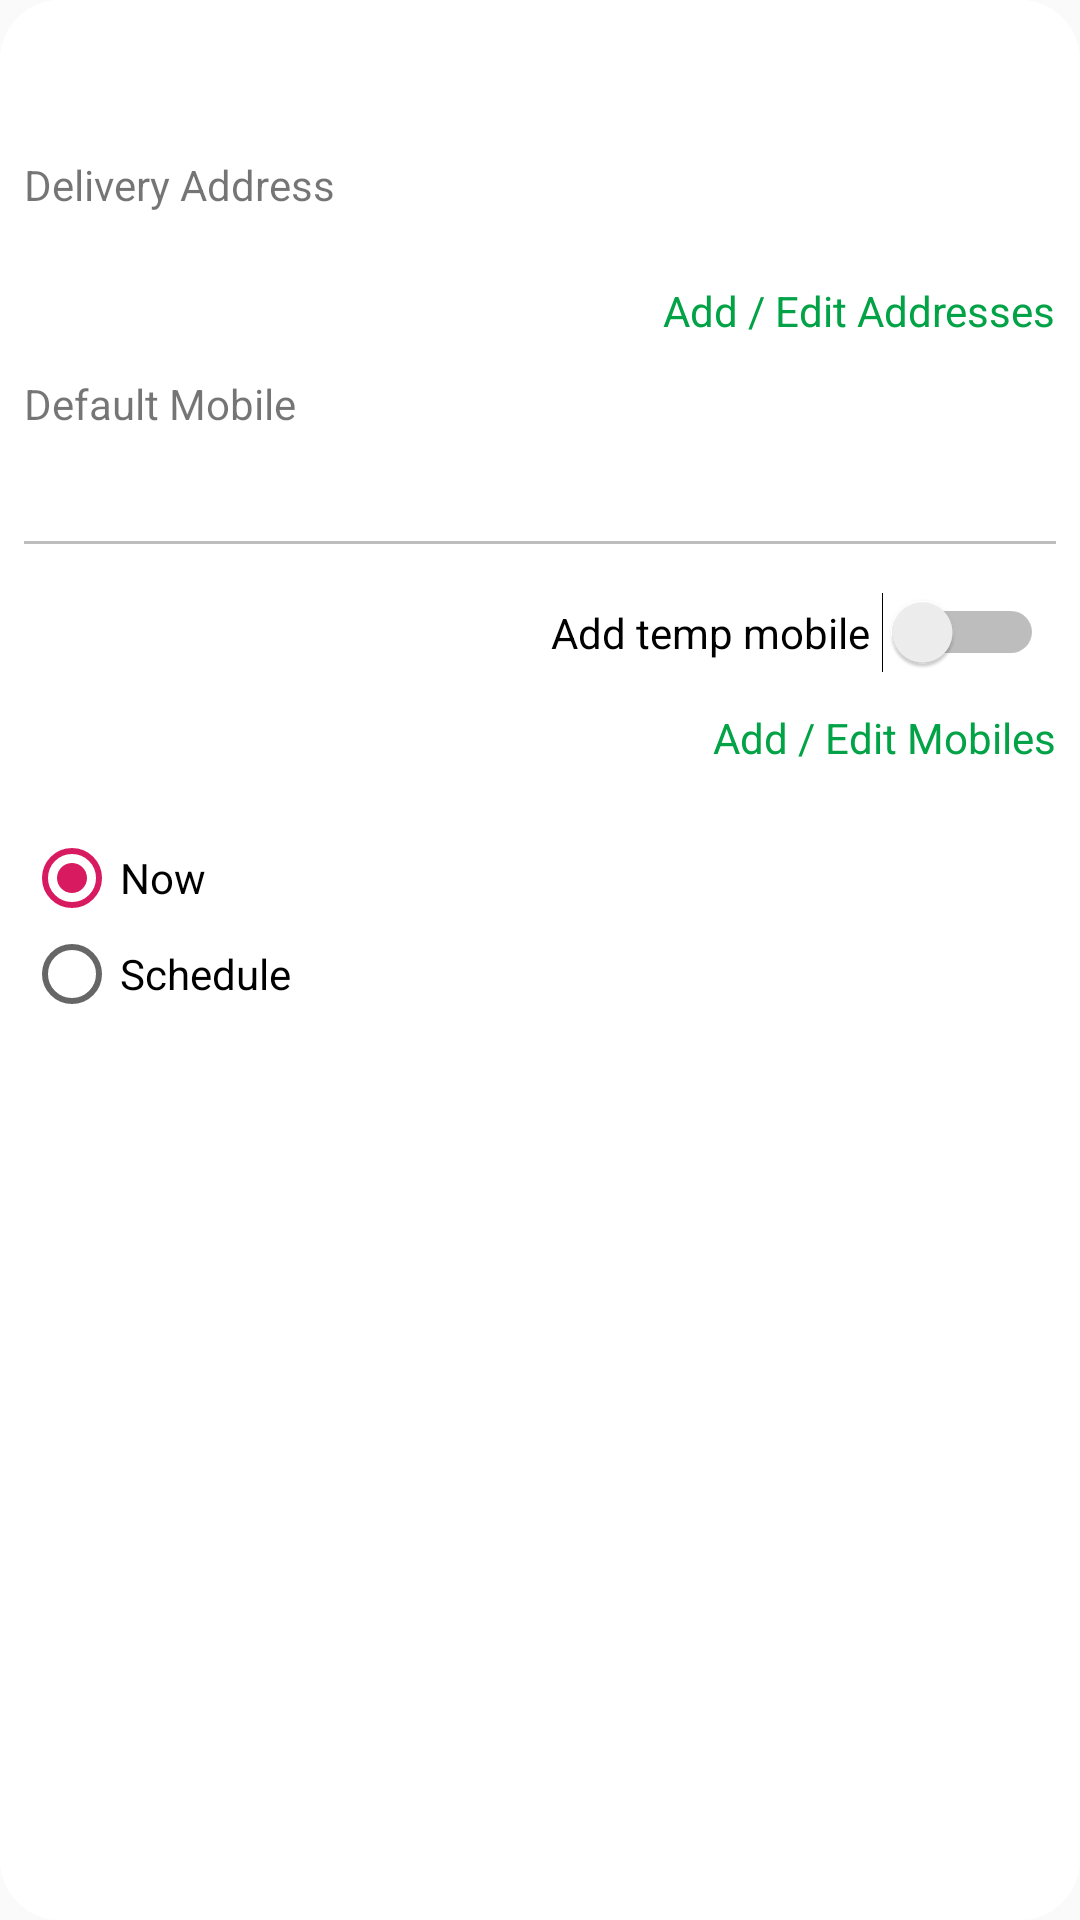

Produce the Android XML layout that renders to this screen, including the resource entries it uses.
<!-- AndroidManifest.xml: application theme AppTheme -->
<!-- res/layout/order_popup.xml -->
<?xml version="1.0" encoding="utf-8"?>
<android.support.constraint.ConstraintLayout
    xmlns:android="http://schemas.android.com/apk/res/android"
    xmlns:app="http://schemas.android.com/apk/res-auto"
    xmlns:tools="http://schemas.android.com/tools"
    android:layout_width="350dp"
    android:layout_height="wrap_content"
    android:layout_gravity="center"
    android:background="@drawable/alert_shape">


    <View
        android:id="@+id/view"
        android:layout_width="match_parent"
        android:layout_height="40dp"
        android:background="@drawable/title_shape"
        app:layout_constraintStart_toStartOf="parent"
        app:layout_constraintTop_toTopOf="parent" />


    <TextView
        android:id="@+id/textView"
        android:layout_width="wrap_content"
        android:layout_height="40dp"
        android:gravity="center"
        android:text="New Order"
        android:textAppearance="?android:attr/textAppearanceLarge"
        android:textColor="@android:color/white"
        android:textSize="20dp"
        app:layout_constraintEnd_toEndOf="parent"
        app:layout_constraintStart_toStartOf="parent"
        app:layout_constraintTop_toTopOf="parent" />


    <TextView
        android:id="@+id/tv_delivery_txt"
        android:layout_width="wrap_content"
        android:layout_height="wrap_content"
        android:layout_marginStart="8dp"
        android:layout_marginTop="12dp"
        android:text="Delivery Address"
        app:layout_constraintStart_toStartOf="parent"
        app:layout_constraintTop_toBottomOf="@+id/textView" />


    <TextView
        android:id="@+id/address_text"
        android:layout_width="match_parent"
        android:layout_height="wrap_content"
        app:layout_constraintTop_toBottomOf="@+id/tv_delivery_txt"
        app:layout_constraintStart_toStartOf="parent"
        android:layout_margin="4dp"
        android:enabled="false"/>


    <TextView
        android:id="@+id/add_addresses_cart"
        android:layout_width="wrap_content"
        android:layout_height="wrap_content"
        android:layout_marginEnd="8dp"
        android:text="Add / Edit Addresses"
        android:textColor="#02A247"
        app:layout_constraintEnd_toEndOf="parent"
        app:layout_constraintTop_toBottomOf="@+id/address_text" />


    <TextView
        android:id="@+id/tv_mobile_txt"
        android:layout_width="wrap_content"
        android:layout_height="wrap_content"
        android:layout_marginStart="8dp"
        android:layout_marginTop="12dp"
        android:text="Default Mobile"
        app:layout_constraintStart_toStartOf="parent"
        app:layout_constraintTop_toBottomOf="@+id/add_addresses_cart" />



    <android.support.v7.widget.AppCompatEditText
        android:id="@+id/temp_phone"
        android:layout_width="match_parent"
        android:layout_height="wrap_content"
        app:layout_constraintTop_toBottomOf="@+id/tv_mobile_txt"
        app:layout_constraintStart_toStartOf="parent"
        android:layout_margin="4dp"
        android:inputType="phone"
        android:enabled="false"/>


    <Switch
        android:id="@+id/temp_mobile_switch"
        android:layout_width="wrap_content"
        android:layout_height="wrap_content"
        android:layout_gravity="end"
        android:layout_marginTop="8dp"
        android:layout_marginEnd="8dp"
        android:padding="4dp"
        android:switchPadding="4dp"
        android:text="Add temp mobile"
        android:textOff="No"
        android:textOn="Yes"
        app:layout_constraintEnd_toEndOf="parent"
        app:layout_constraintTop_toBottomOf="@+id/temp_phone" />


    <TextView
        android:id="@+id/edit_mobile"
        android:layout_width="wrap_content"
        android:layout_height="wrap_content"
        android:layout_gravity="end"
        android:layout_marginEnd="8dp"
        android:layout_marginTop="12dp"
        android:text="Add / Edit Mobiles"
        android:textColor="#02A247"
        app:layout_constraintEnd_toEndOf="parent"
        app:layout_constraintTop_toBottomOf="@+id/temp_mobile_switch" />


    <RadioGroup
        android:id="@+id/switch_group"
        android:layout_width="wrap_content"
        android:layout_height="wrap_content"
        android:layout_marginStart="8dp"
        android:layout_marginTop="8dp"
        android:layout_marginBottom="8dp"
        android:orientation="vertical"
        app:layout_constraintBottom_toBottomOf="@+id/time"
        app:layout_constraintStart_toStartOf="parent"
        app:layout_constraintTop_toTopOf="@+id/day">

        <RadioButton
            android:id="@+id/now"
            android:layout_width="wrap_content"
            android:layout_height="wrap_content"
            android:checked="true"
            android:text="Now" />

        <RadioButton
            android:id="@+id/later"
            android:layout_width="wrap_content"
            android:layout_height="wrap_content"
            android:text="Schedule" />
    </RadioGroup>


    <EditText
        android:id="@+id/day"
        android:layout_width="0dp"
        android:layout_height="wrap_content"
        android:visibility="invisible"
        android:layout_marginStart="20dp"
        android:layout_marginEnd="20dp"
        android:layout_marginTop="12dp"
        android:focusable="false"
        android:gravity="center"
        android:hint="Day"
        android:inputType="date"
        android:singleLine="true"
        app:layout_constraintEnd_toEndOf="parent"
        app:layout_constraintStart_toEndOf="@+id/switch_group"
        app:layout_constraintTop_toBottomOf="@+id/edit_mobile" />

    <EditText
        android:id="@+id/time"
        android:layout_width="0dp"
        android:layout_height="wrap_content"
        android:visibility="invisible"
        android:layout_below="@+id/day"
        android:layout_marginStart="20dp"
        android:layout_marginEnd="20dp"
        android:focusable="false"
        android:gravity="center"
        android:hint="Time"
        android:inputType="time"
        android:singleLine="true"
        app:layout_constraintEnd_toEndOf="parent"
        app:layout_constraintStart_toEndOf="@+id/switch_group"
        app:layout_constraintTop_toBottomOf="@+id/day" />


    <Button
        android:id="@+id/confirm2"
        android:layout_width="wrap_content"
        android:layout_height="wrap_content"
        android:layout_marginStart="8dp"
        android:layout_marginEnd="8dp"
        android:layout_marginTop="12dp"
        android:layout_marginBottom="12dp"
        android:background="@drawable/button_form"
        android:text="Confirm"
        android:textColor="@android:color/white"
        app:layout_constraintBottom_toBottomOf="parent"
        app:layout_constraintEnd_toEndOf="parent"
        app:layout_constraintStart_toStartOf="parent"
        app:layout_constraintTop_toBottomOf="@+id/time" />
</android.support.constraint.ConstraintLayout>
<!-- resources referenced by this layout -->
<resources>
  <!-- drawable alert_shape (drawable-hdpi) -->
  <?xml version="1.0" encoding="utf-8"?>
  <inset xmlns:android="http://schemas.android.com/apk/res/android">
  
      <shape android:shape="rectangle">
          <solid
              android:color="@android:color/white"/>
          <corners
              android:radius="20dp"/>
      </shape>
  
  </inset>
  <style name="AppTheme" parent="Theme.AppCompat.Light.DarkActionBar">
          
          <item name="colorPrimary">@color/colorPrimary</item>
          <item name="colorPrimaryDark">@color/colorPrimaryDark</item>
          <item name="colorAccent">@color/colorAccent</item>
      </style>
  <color name="colorPrimary">#008577</color>
  <color name="colorPrimaryDark">#00574B</color>
  <color name="colorAccent">#D81B60</color>
</resources>
